Run: headless pygame with SDL's dummy video driver; simulated clock (each Clock.tick advances the game by its frame time, no real sleeping); random seed 0; keys injected as events and as key.get_pressed() state; mouse plan: one left click at the window centre at the start of phase 2, then a move to the lower-right quarter at the start of phase 3; restart key R tapped at the start of phases 3 and 4.
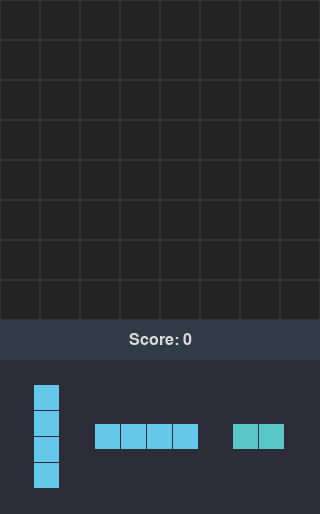
Frame 1 of 4 · flips 1–60 · no input
Frame 2 of 4 · flips 61–180 · clicked the window centre · tapped SPACE, RETURN · held RIGHT (→), D · screen unchanged from frame 1, image omitted
Frame 3 of 4 · flips 181–300 · moved the mouse to the lower-right quarter · tapped R · held DOWN (↓), S · screen unchanged from frame 2, image omitted
Frame 4 of 4 · flips 301–420 · tapped R · held LEFT (←), A, UP (↑), W · screen unchanged from frame 3, image omitted

The pygame program that drew these frames:

import pygame
import random
import sys

# --- Constants ---
GRID_SIZE = 8
CELL_SIZE = 40
GRID_LINE_WIDTH = 1
BOARD_WIDTH = GRID_SIZE * CELL_SIZE
BOARD_HEIGHT = GRID_SIZE * CELL_SIZE

SCORE_AREA_HEIGHT = 40
# Adjust PIECE_PREVIEW_AREA_HEIGHT based on preview_cell_size and max piece height
# Max piece dimension is 4 cells (e.g., I4v). preview_cell_size = CELL_SIZE * 0.6
PREVIEW_CELL_SIZE_RATIO = 0.65
MAX_PREVIEW_PIECE_DIM_CELLS = 4
PIECE_PREVIEW_AREA_TOP_MARGIN = 25
PIECE_PREVIEW_AREA_BOTTOM_MARGIN = 25
PIECE_PREVIEW_AREA_HEIGHT = (PIECE_PREVIEW_AREA_TOP_MARGIN +
                           MAX_PREVIEW_PIECE_DIM_CELLS * int(CELL_SIZE * PREVIEW_CELL_SIZE_RATIO) +
                           PIECE_PREVIEW_AREA_BOTTOM_MARGIN)


SCREEN_WIDTH = BOARD_WIDTH
SCREEN_HEIGHT = BOARD_HEIGHT + SCORE_AREA_HEIGHT + PIECE_PREVIEW_AREA_HEIGHT

# Colors
BACKGROUND_COLOR = (20, 20, 20) # Darker background
GRID_COLOR = (50, 50, 50)     # Darker grid lines
EMPTY_CELL_COLOR = (35, 35, 35) # Empty cell color on board
TEXT_COLOR = (220, 220, 220)
GAME_OVER_BG_COLOR = (0,0,0,220) # Semi-transparent black for game over

# --- Block Shapes ---
# Each shape is a list of (row_offset, col_offset) tuples
# (0,0) is the top-left most cell of the shape's logical bounding box
SHAPES = [
    {"id": 0, "coords": [(0,0)], "color": (192, 192, 192), "name": "dot"},
    {"id": 1, "coords": [(0,0), (0,1)], "color": (90, 200, 200), "name": "1x2"},
    {"id": 2, "coords": [(0,0), (1,0)], "color": (90, 200, 200), "name": "2x1"},
    {"id": 3, "coords": [(0,0), (0,1), (0,2)], "color": (60, 170, 220), "name": "1x3"},
    {"id": 4, "coords": [(0,0), (1,0), (2,0)], "color": (60, 170, 220), "name": "3x1"},
    {"id": 5, "coords": [(0,0), (0,1), (1,0), (1,1)], "color": (220, 220, 70), "name": "2x2_O"},
    {"id": 6, "coords": [(0,0), (1,0), (1,1)], "color": (220, 150, 50), "name": "L3_1"},
    {"id": 7, "coords": [(0,1), (1,1), (1,0)], "color": (220, 150, 50), "name": "L3_2"},
    {"id": 8, "coords": [(0,0), (0,1), (1,1)], "color": (220, 150, 50), "name": "L3_3"},
    {"id": 9, "coords": [(0,0), (0,1), (1,0)], "color": (220, 150, 50), "name": "L3_4"},
    {"id": 10, "coords": [(0,0), (1,0), (2,0), (2,1)], "color": (230, 120, 40), "name": "L4"},
    {"id": 11, "coords": [(0,1), (1,1), (2,1), (2,0)], "color": (70, 70, 200), "name": "J4"},
    {"id": 12, "coords": [(0,0), (1,0), (2,0), (3,0)], "color": (100, 200, 235), "name": "I4v"},
    {"id": 13, "coords": [(0,0), (0,1), (0,2), (0,3)], "color": (100, 200, 235), "name": "I4h"},
    {"id": 14, "coords": [(0,0), (0,1), (0,2), (1,1)], "color": (190, 70, 190), "name": "T4"},
    {"id": 15, "coords": [(0,1), (0,2), (1,0), (1,1)], "color": (70, 200, 70), "name": "S4"},
    {"id": 16, "coords": [(0,0), (0,1), (1,1), (1,2)], "color": (200, 70, 70), "name": "Z4"},
    {"id": 17, "coords": [(0,0),(0,1),(0,2),(1,0),(1,2),(2,0),(2,1),(2,2)], "color": (255,100,187), "name": "3x3hole"},
    {"id": 18, "coords": [(0,0),(0,2),(1,1),(2,0),(2,2)], "color": (255,155,200), "name": "X_5block"},
]

# --- Pygame Setup ---
pygame.init()
screen = pygame.display.set_mode((SCREEN_WIDTH, SCREEN_HEIGHT))
pygame.display.set_caption("Pygame Blocks")
clock = pygame.time.Clock()
FONT_SIZE_NORMAL = 24
FONT_SIZE_LARGE = 48
FONT_SIZE_SMALL = 20
FONT_NORMAL = pygame.font.SysFont('Arial', FONT_SIZE_NORMAL)
FONT_GAME_OVER = pygame.font.SysFont('Arial', FONT_SIZE_LARGE, bold=True)
FONT_RESTART = pygame.font.SysFont('Arial', FONT_SIZE_SMALL)

# --- Game State Variables ---
grid_data = []
available_pieces_info = [] # Stores dicts for the 3 current pieces: {piece_data, draw_rect, click_rect, preview_cs, original_pos, placed}
score = 0
game_over_flag = False

dragging_piece = None # Dict: {data (shape,color), screen_pos_x, screen_pos_y, original_piece_info_index}
drag_offset_from_piece_topleft_x = 0
drag_offset_from_piece_topleft_y = 0


# --- Helper Functions ---
def get_piece_bounding_box_dims(piece_coords):
    if not piece_coords:
        return 0, 0
    min_r = min(c[0] for c in piece_coords) # Should be 0 if coords are normalized
    max_r = max(c[0] for c in piece_coords)
    min_c = min(c[1] for c in piece_coords) # Should be 0
    max_c = max(c[1] for c in piece_coords)
    return max_r - min_r + 1, max_c - min_c + 1 # height_cells, width_cells

def draw_single_piece(surface, piece_render_data, top_left_x, top_left_y, cell_size_to_use):
    shape_coords = piece_render_data["coords"]
    color = piece_render_data["color"]
    for r_offset, c_offset in shape_coords:
        # Adjust drawing rect to be slightly smaller to show grid lines if they are part of background
        rect_inner = pygame.Rect(
            top_left_x + c_offset * cell_size_to_use,
            top_left_y + r_offset * cell_size_to_use,
            cell_size_to_use - GRID_LINE_WIDTH,
            cell_size_to_use - GRID_LINE_WIDTH
        )
        pygame.draw.rect(surface, color, rect_inner)

def generate_and_setup_new_pieces():
    global available_pieces_info
    infos = []
    
    preview_cell_size = int(CELL_SIZE * PREVIEW_CELL_SIZE_RATIO)
    
    # Calculate total width required for 3 pieces to center them
    total_width_of_previews = 0
    preview_piece_widths_px = []
    chosen_shapes_for_preview = []

    for _ in range(3):
        chosen_shape = random.choice(SHAPES).copy()
        chosen_shapes_for_preview.append(chosen_shape)
        _, w_cells = get_piece_bounding_box_dims(chosen_shape["coords"])
        piece_width_px = w_cells * preview_cell_size
        preview_piece_widths_px.append(piece_width_px)
        total_width_of_previews += piece_width_px

    num_pieces = 3
    spacing = (SCREEN_WIDTH - total_width_of_previews) / (num_pieces + 1)
    if spacing < 10: spacing = 10 # Minimum spacing

    current_x = spacing
    preview_area_base_y = BOARD_HEIGHT + SCORE_AREA_HEIGHT + PIECE_PREVIEW_AREA_TOP_MARGIN

    for i in range(num_pieces):
        piece_data = chosen_shapes_for_preview[i]
        h_cells, w_cells = get_piece_bounding_box_dims(piece_data["coords"])
        
        piece_width_px = w_cells * preview_cell_size
        piece_height_px = h_cells * preview_cell_size
        
        # Center piece vertically in its preview slot (optional, simple top align is fine too)
        y_pos = preview_area_base_y + ( (MAX_PREVIEW_PIECE_DIM_CELLS * preview_cell_size) - piece_height_px) / 2


        draw_rect = pygame.Rect(current_x, y_pos, piece_width_px, piece_height_px)
        # Make clickable area slightly larger than visual piece for easier interaction
        click_expansion = 5 
        clickable_rect = pygame.Rect(current_x - click_expansion, y_pos - click_expansion, 
                                      piece_width_px + 2 * click_expansion, piece_height_px + 2 * click_expansion)

        infos.append({
            "piece_data": piece_data,
            "draw_rect": draw_rect, # For reference, actual drawing uses original_pos
            "click_rect": clickable_rect,
            "preview_cell_size": preview_cell_size,
            "original_pos_x": current_x,
            "original_pos_y": y_pos,
            "placed": False
        })
        current_x += piece_width_px + spacing
    
    available_pieces_info = infos

def draw_game_board(surface):
    for r in range(GRID_SIZE):
        for c in range(GRID_SIZE):
            cell_rect = pygame.Rect(c * CELL_SIZE, r * CELL_SIZE, CELL_SIZE, CELL_SIZE)
            pygame.draw.rect(surface, grid_data[r][c], cell_rect) # Cell color
            pygame.draw.rect(surface, GRID_COLOR, cell_rect, GRID_LINE_WIDTH) # Grid line border

def draw_available_pieces_display(surface):
    preview_area_rect_y = BOARD_HEIGHT + SCORE_AREA_HEIGHT
    pygame.draw.rect(surface, (45,45,55), (0, preview_area_rect_y, SCREEN_WIDTH, PIECE_PREVIEW_AREA_HEIGHT))

    for i, item_info in enumerate(available_pieces_info):
        # Only draw if not placed AND not currently being dragged by player
        if not item_info["placed"] and (dragging_piece is None or dragging_piece["original_piece_info_index"] != i):
            draw_single_piece(surface, item_info["piece_data"],
                              item_info["original_pos_x"], item_info["original_pos_y"],
                              item_info["preview_cell_size"])

def is_move_valid(piece_coords, target_grid_row, target_grid_col):
    for r_offset, c_offset in piece_coords:
        check_r, check_c = target_grid_row + r_offset, target_grid_col + c_offset
        if not (0 <= check_r < GRID_SIZE and 0 <= check_c < GRID_SIZE):
            return False # Piece out of grid bounds
        if grid_data[check_r][check_c] != EMPTY_CELL_COLOR:
            return False # Grid cell is already occupied
    return True

def commit_piece_to_grid(piece_data_to_commit, target_grid_row, target_grid_col):
    global grid_data, score
    for r_offset, c_offset in piece_data_to_commit["coords"]:
        grid_data[target_grid_row + r_offset][target_grid_col + c_offset] = piece_data_to_commit["color"]
    score += len(piece_data_to_commit["coords"]) # Add points for each cell of the placed piece

def process_line_clears():
    global grid_data, score
    
    rows_to_clear_indices = []
    for r_idx in range(GRID_SIZE):
        if all(grid_data[r_idx][c_idx] != EMPTY_CELL_COLOR for c_idx in range(GRID_SIZE)):
            rows_to_clear_indices.append(r_idx)

    cols_to_clear_indices = []
    for c_idx in range(GRID_SIZE):
        if all(grid_data[r_idx][c_idx] != EMPTY_CELL_COLOR for r_idx in range(GRID_SIZE)):
            cols_to_clear_indices.append(c_idx)

    # Clear the identified rows
    for r_idx in rows_to_clear_indices:
        for c_idx in range(GRID_SIZE):
            grid_data[r_idx][c_idx] = EMPTY_CELL_COLOR
    
    # Clear the identified columns
    for c_idx in cols_to_clear_indices:
        for r_idx in range(GRID_SIZE): # Iterate through rows for this column
            grid_data[r_idx][c_idx] = EMPTY_CELL_COLOR
            
    total_lines_cleared = len(rows_to_clear_indices) + len(cols_to_clear_indices)

    # Scoring for line clears
    if total_lines_cleared == 1: score += 100
    elif total_lines_cleared == 2: score += 300
    elif total_lines_cleared == 3: score += 500
    elif total_lines_cleared == 4: score += 800
    elif total_lines_cleared >= 5: score += 800 + (total_lines_cleared - 4) * 400 # Bonus for 5+

    return total_lines_cleared > 0

def can_any_available_piece_be_placed():
    for item_info in available_pieces_info:
        if not item_info["placed"]: # If piece hasn't been placed yet
            piece_coords_to_check = item_info["piece_data"]["coords"]
            for r in range(GRID_SIZE):
                for c in range(GRID_SIZE):
                    if is_move_valid(piece_coords_to_check, r, c):
                        return True # Found at least one valid move for one piece
    return False # No available piece can be placed anywhere

def draw_current_score(surface):
    score_area_y = BOARD_HEIGHT
    pygame.draw.rect(surface, (50,60,70), (0, score_area_y, SCREEN_WIDTH, SCORE_AREA_HEIGHT)) # BG for score
    score_display_text = FONT_NORMAL.render(f"Score: {score}", True, TEXT_COLOR)
    text_rect = score_display_text.get_rect(center=(SCREEN_WIDTH // 2, score_area_y + SCORE_AREA_HEIGHT // 2))
    surface.blit(score_display_text, text_rect)

def draw_game_over_overlay(surface):
    overlay_surface = pygame.Surface((SCREEN_WIDTH, SCREEN_HEIGHT), pygame.SRCALPHA) # SRCALPHA for transparency
    overlay_surface.fill(GAME_OVER_BG_COLOR)
    surface.blit(overlay_surface, (0,0))

    title_text = FONT_GAME_OVER.render("GAME OVER", True, (255, 60, 60))
    title_rect = title_text.get_rect(center=(SCREEN_WIDTH // 2, SCREEN_HEIGHT // 2 - 50))
    surface.blit(title_text, title_rect)

    final_score_text = FONT_NORMAL.render(f"Final Score: {score}", True, TEXT_COLOR)
    final_score_rect = final_score_text.get_rect(center=(SCREEN_WIDTH // 2, SCREEN_HEIGHT // 2 + 10))
    surface.blit(final_score_text, final_score_rect)
    
    restart_msg_text = FONT_RESTART.render("Press 'R' to Restart", True, TEXT_COLOR)
    restart_rect = restart_msg_text.get_rect(center=(SCREEN_WIDTH // 2, SCREEN_HEIGHT // 2 + 50))
    surface.blit(restart_msg_text, restart_rect)

def initialize_or_reset_game():
    global grid_data, score, game_over_flag, dragging_piece, available_pieces_info
    grid_data = [[EMPTY_CELL_COLOR for _ in range(GRID_SIZE)] for _ in range(GRID_SIZE)]
    score = 0
    game_over_flag = False
    dragging_piece = None
    generate_and_setup_new_pieces()
    
    # Check if the very first set of pieces can be placed
    if not can_any_available_piece_be_placed():
        game_over_flag = True


# --- Main Game Setup ---
initialize_or_reset_game()

# --- Game Loop ---
running = True
while running:
    current_mouse_pos = pygame.mouse.get_pos()
    
    for event in pygame.event.get():
        if event.type == pygame.QUIT:
            running = False
            pygame.quit()
            sys.exit()

        if game_over_flag:
            if event.type == pygame.KEYDOWN and event.key == pygame.K_r:
                initialize_or_reset_game()
            continue # Skip other event processing if game is over

        if event.type == pygame.MOUSEBUTTONDOWN:
            if event.button == 1 and dragging_piece is None: # Left click to pick up a piece
                for i, item_info in enumerate(available_pieces_info):
                    if not item_info["placed"] and item_info["click_rect"].collidepoint(current_mouse_pos):
                        dragging_piece = {
                            "data": item_info["piece_data"],
                            "screen_pos_x": current_mouse_pos[0] - (item_info["preview_cell_size"] / 2), # Initial drag pos (center on mouse)
                            "screen_pos_y": current_mouse_pos[1] - (item_info["preview_cell_size"] / 2),
                            "original_piece_info_index": i
                        }
                        # Calculate offset of click relative to the preview piece's top-left corner
                        drag_offset_from_piece_topleft_x = current_mouse_pos[0] - item_info["original_pos_x"]
                        drag_offset_from_piece_topleft_y = current_mouse_pos[1] - item_info["original_pos_y"]
                        break
        
        elif event.type == pygame.MOUSEMOTION:
            if dragging_piece:
                # Scale the drag offset from preview size to full CELL_SIZE
                # This ensures the mouse cursor maintains its relative position on the piece image
                preview_cs = available_pieces_info[dragging_piece["original_piece_info_index"]]["preview_cell_size"]
                scaled_offset_x = (drag_offset_from_piece_topleft_x / preview_cs) * CELL_SIZE
                scaled_offset_y = (drag_offset_from_piece_topleft_y / preview_cs) * CELL_SIZE
                
                dragging_piece["screen_pos_x"] = current_mouse_pos[0] - scaled_offset_x
                dragging_piece["screen_pos_y"] = current_mouse_pos[1] - scaled_offset_y

        elif event.type == pygame.MOUSEBUTTONUP:
            if event.button == 1 and dragging_piece:
                # Attempt to place the piece on the grid
                # Target grid cell is determined by where the top-left of the dragged piece is, rounded to nearest cell
                target_col = round(dragging_piece["screen_pos_x"] / CELL_SIZE)
                target_row = round(dragging_piece["screen_pos_y"] / CELL_SIZE)

                if is_move_valid(dragging_piece["data"]["coords"], target_row, target_col):
                    commit_piece_to_grid(dragging_piece["data"], target_row, target_col)
                    original_index = dragging_piece["original_piece_info_index"]
                    available_pieces_info[original_index]["placed"] = True
                    
                    process_line_clears()

                    # Check if all 3 pieces from current set are placed
                    if all(p_info["placed"] for p_info in available_pieces_info):
                        generate_and_setup_new_pieces() # Get new set of 3

                    # After placing a piece or getting new ones, check for game over
                    if not can_any_available_piece_be_placed():
                        game_over_flag = True
                
                dragging_piece = None

    # --- Drawing Cycle ---
    screen.fill(BACKGROUND_COLOR)
    draw_game_board(screen)
    draw_current_score(screen)
    draw_available_pieces_display(screen)

    # Draw ghost preview for placing dragged piece
    if dragging_piece:
        potential_col = round(dragging_piece["screen_pos_x"] / CELL_SIZE)
        potential_row = round(dragging_piece["screen_pos_y"] / CELL_SIZE)
        
        can_place_at_ghost = is_move_valid(dragging_piece["data"]["coords"], potential_row, potential_col)
        ghost_alpha = 100 # Semi-transparent
        base_ghost_color = (100,255,100) if can_place_at_ghost else (255,100,100) # Green if valid, Red if not
        
        for r_off, c_off in dragging_piece["data"]["coords"]:
            ghost_cell_r, ghost_cell_c = potential_row + r_off, potential_col + c_off
            if 0 <= ghost_cell_r < GRID_SIZE and 0 <= ghost_cell_c < GRID_SIZE: # Only if ghost cell is on grid
                ghost_rect = pygame.Rect(ghost_cell_c * CELL_SIZE, ghost_cell_r * CELL_SIZE, 
                                        CELL_SIZE, CELL_SIZE)
                # Create a temporary surface for alpha blending the ghost
                temp_surface = pygame.Surface((CELL_SIZE, CELL_SIZE), pygame.SRCALPHA)
                temp_surface.fill((base_ghost_color[0], base_ghost_color[1], base_ghost_color[2], ghost_alpha))
                # Draw border for ghost cells
                pygame.draw.rect(temp_surface, (GRID_COLOR[0]+20, GRID_COLOR[1]+20, GRID_COLOR[2]+20, ghost_alpha+50), (0,0,CELL_SIZE,CELL_SIZE), GRID_LINE_WIDTH)
                screen.blit(temp_surface, ghost_rect.topleft)

    # Draw the actual piece being dragged (on top of everything else)
    if dragging_piece:
        draw_single_piece(screen, dragging_piece["data"], 
                          dragging_piece["screen_pos_x"], dragging_piece["screen_pos_y"], 
                          CELL_SIZE)

    if game_over_flag:
        draw_game_over_overlay(screen)

    pygame.display.flip()
    clock.tick(60)

# --- End of Program ---
pygame.quit()
sys.exit()
